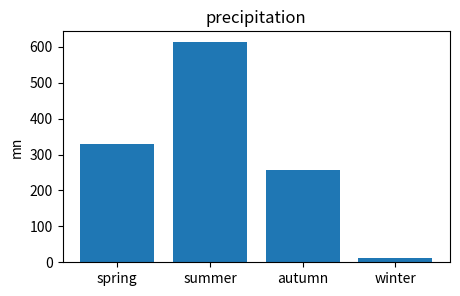

Recreate this plot in Python.
import matplotlib.pyplot as plt

preci = {'spring':330.5, 'summer':612.8, 'autumn':256.4, 'winter':13.3}

plt.figure(figsize=(5,3))
plt.bar(preci.keys(),preci.values())
plt.title('precipitation')
plt.ylabel('mn')
plt.show()